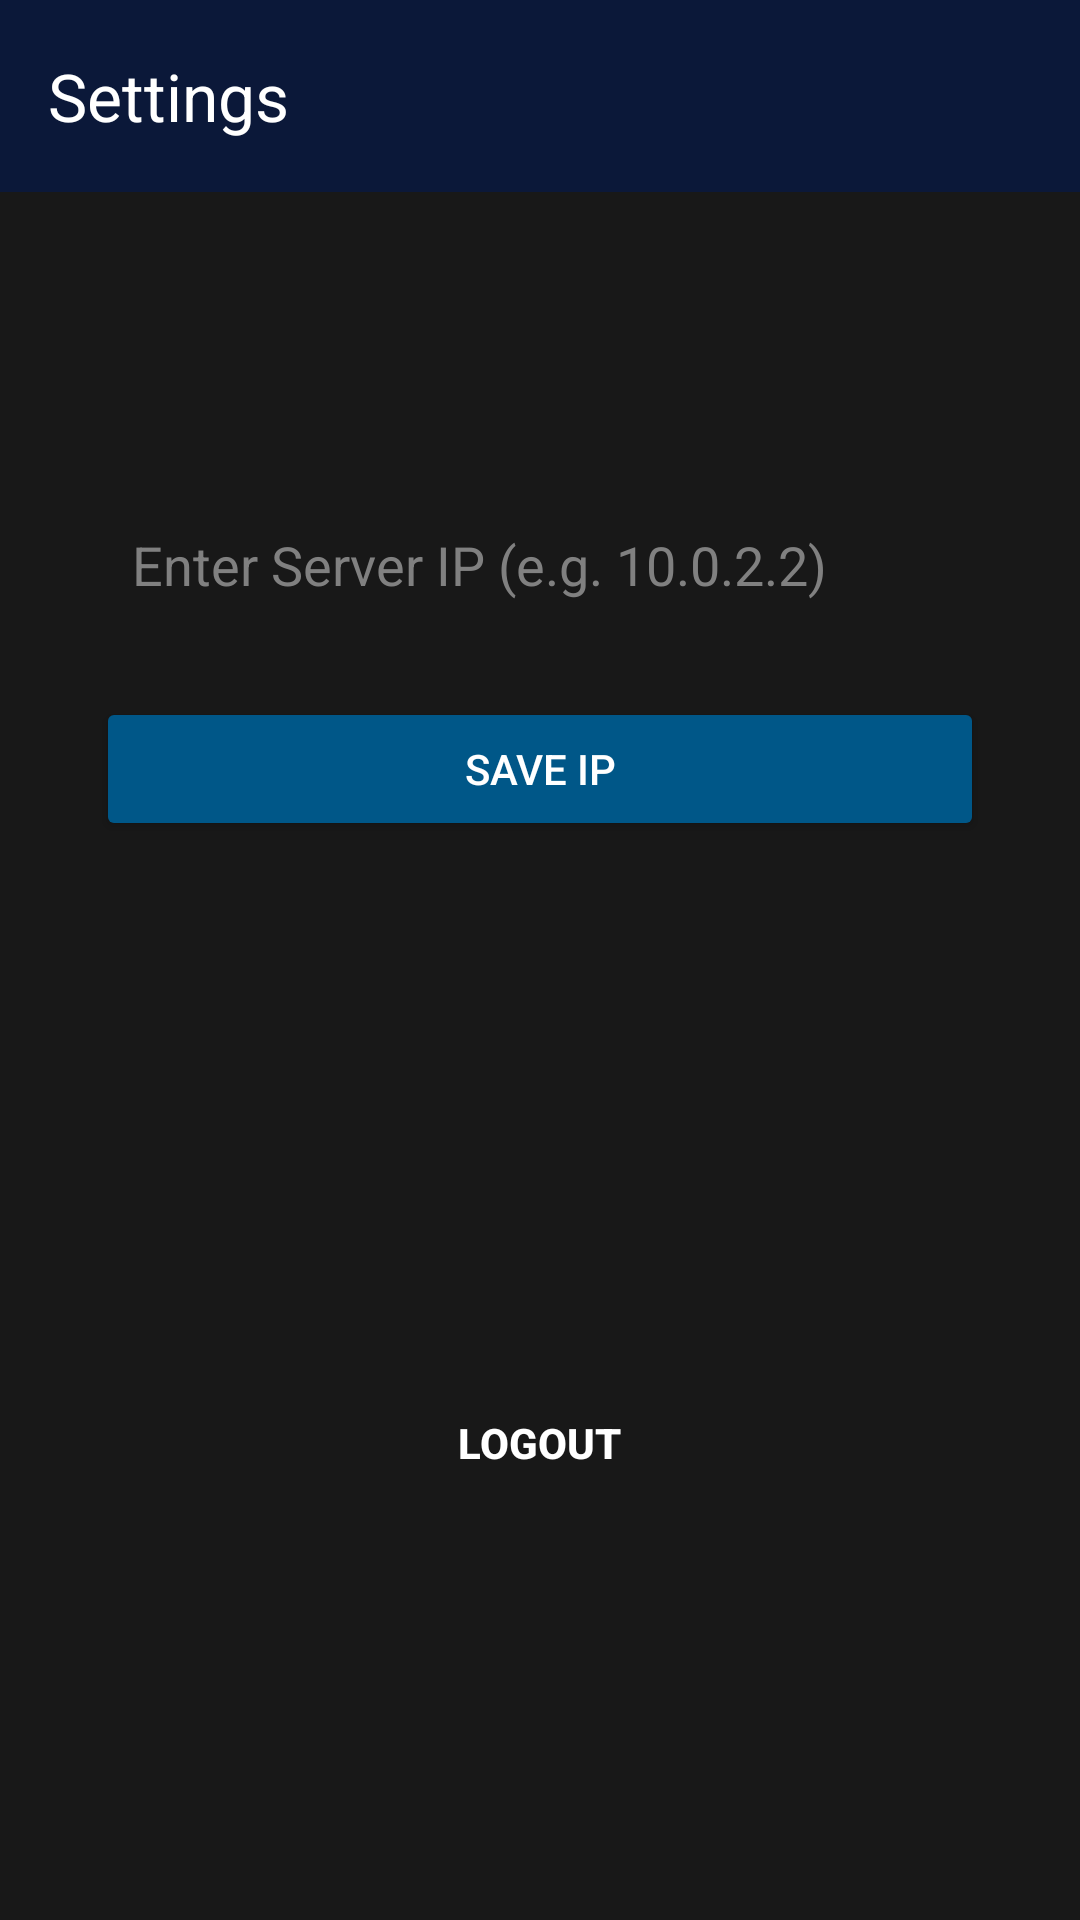

Write the Android layout XML for this screen, with the resource values it uses.
<!-- AndroidManifest.xml: application theme Theme.StudyTrackerBasicTest -->
<!-- res/layout/activity_settings.xml -->
<?xml version="1.0" encoding="utf-8"?>
<androidx.constraintlayout.widget.ConstraintLayout
    xmlns:android="http://schemas.android.com/apk/res/android"
    xmlns:app="http://schemas.android.com/apk/res-auto"
    xmlns:tools="http://schemas.android.com/tools"
    android:layout_width="match_parent"
    android:layout_height="match_parent"
    tools:context=".SettingsActivity"
    android:background="#181818"
>

    <androidx.appcompat.widget.Toolbar
        android:id="@+id/toolbar_settings"
        android:layout_width="match_parent"
        android:layout_height="?attr/actionBarSize"
        android:background="#0B1839"
        app:title="Settings"
        app:titleTextColor="@android:color/white"
        app:layout_constraintTop_toTopOf="parent" />

    <EditText
        android:id="@+id/ipAddressEditText"
        android:layout_width="0dp"
        android:layout_height="wrap_content"
        android:hint="Enter Server IP (e.g. 10.0.2.2)"
        android:inputType="text"
        android:padding="12dp"
        android:background="@drawable/custom_edittext"
        android:textColor="@color/black"
        android:textColorHint="@color/gray"
        android:layout_marginStart="32dp"
        android:layout_marginEnd="32dp"
        android:layout_marginTop="100dp"
        app:layout_constraintTop_toBottomOf="@id/toolbar_settings"
        app:layout_constraintStart_toStartOf="parent"
        app:layout_constraintEnd_toEndOf="parent"/>

    <Button
        android:id="@+id/saveIpBtn"
        android:layout_width="0dp"
        android:layout_height="wrap_content"
        android:text="Save IP"
        android:backgroundTint="@color/deep_sea_blue"
        android:textColor="@android:color/white"
        android:layout_marginTop="20dp"
        android:layout_marginStart="32dp"
        android:layout_marginEnd="32dp"
        app:layout_constraintTop_toBottomOf="@id/ipAddressEditText"
        app:layout_constraintStart_toStartOf="parent"
        app:layout_constraintEnd_toEndOf="parent"/>

    <Button
        android:id="@+id/logoutBtn"
        android:layout_width="190dp"
        android:layout_height="49dp"
        android:layout_marginStart="32dp"
        android:layout_marginTop="176dp"
        android:layout_marginEnd="32dp"
        android:background="@drawable/rounded_button_red"
        android:text="Logout"
        android:textColor="@android:color/white"
        android:textStyle="bold"
        app:backgroundTint="@null"
        app:layout_constraintEnd_toEndOf="parent"
        app:layout_constraintHorizontal_bias="0.496"
        app:layout_constraintStart_toStartOf="parent"
        app:layout_constraintTop_toBottomOf="@id/saveIpBtn" />


</androidx.constraintlayout.widget.ConstraintLayout>
<!-- resources referenced by this layout -->
<resources>
  <color name="black">#FF000000</color>
  <color name="deep_sea_blue">#005788</color>
  <color name="gray">#808080</color>
  <style name="Theme.StudyTrackerBasicTest" parent="Base.Theme.StudyTrackerBasicTest" />
  <style name="Base.Theme.StudyTrackerBasicTest" parent="Theme.Material3.DayNight.NoActionBar">
          
          
      </style>
</resources>
